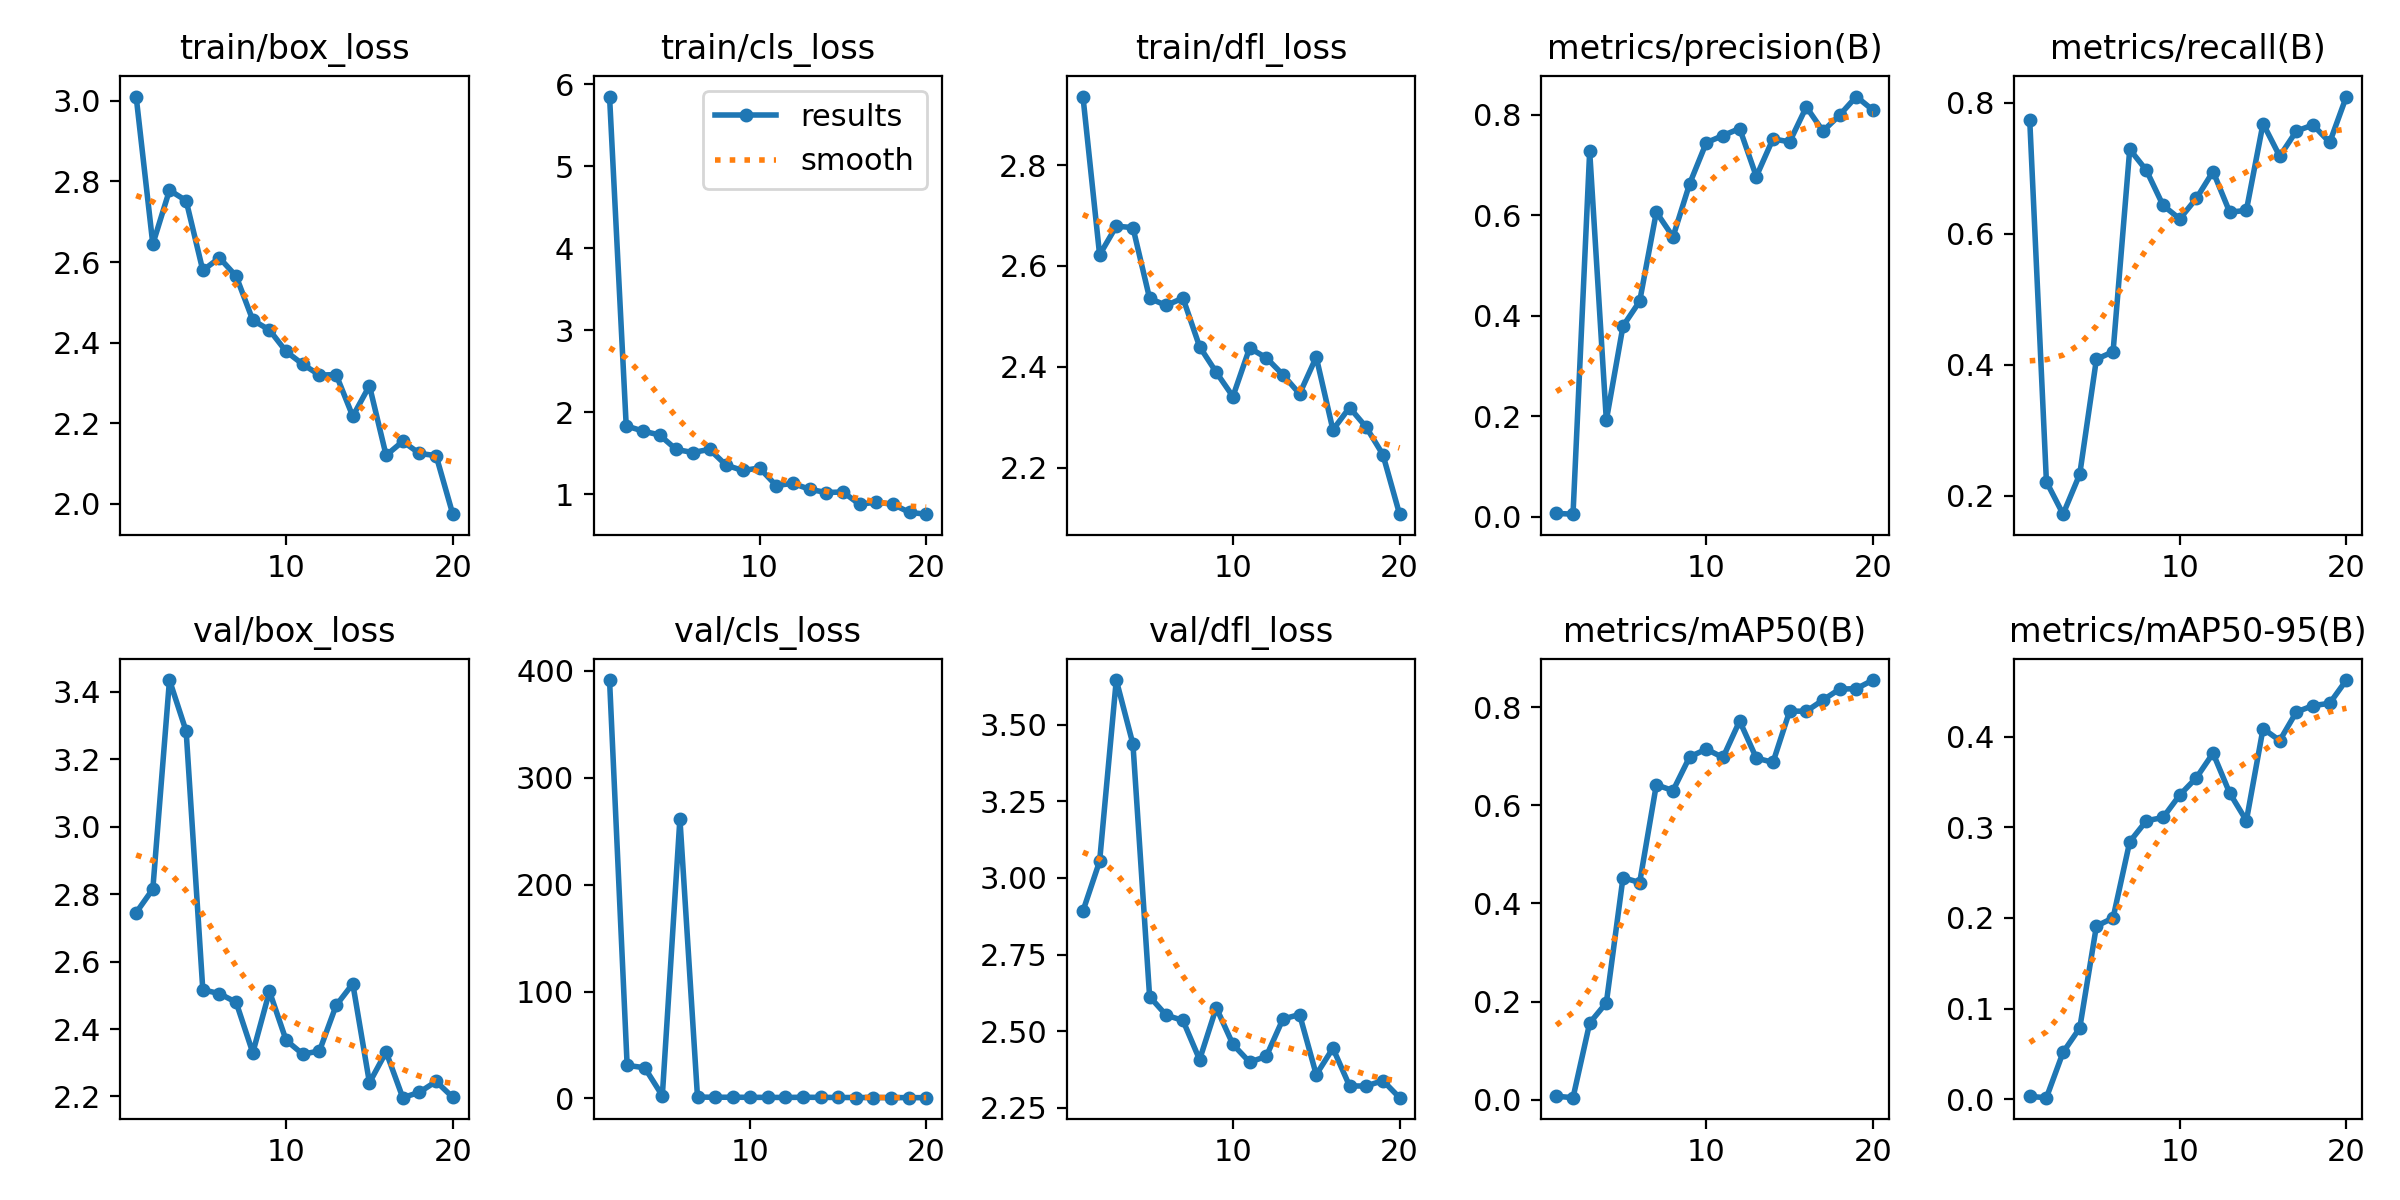

The table this chart was drawn from, first rows:
epoch, train/box_loss, train/cls_loss, train/dfl_loss, metrics/precision(B), metrics/recall(B), metrics/mAP50(B), metrics/mAP50-95(B), val/box_loss, val/cls_loss, val/dfl_loss, lr/pg0, lr/pg1, lr/pg2
1, 3.011, 5.848, 2.936, 0.00671, 0.7733, 0.00745, 0.00317, 2.745, nan, 2.892, 0.0002127, 0.0002127, 0.0002127
2, 2.644, 1.835, 2.622, 0.00515, 0.2214, 0.00453, 0.00185, 2.815, 391.5, 3.054, 0.0004072, 0.0004072, 0.0004072
3, 2.778, 1.772, 2.679, 0.7272, 0.1718, 0.1565, 0.05189, 3.434, 30.93, 3.646, 0.0005805, 0.0005805, 0.0005805
4, 2.752, 1.724, 2.676, 0.192, 0.2328, 0.1978, 0.07865, 3.283, 28.75, 3.437, 0.0006082, 0.0006082, 0.0006082
5, 2.579, 1.548, 2.536, 0.3794, 0.4084, 0.4526, 0.1911, 2.516, 2.522, 2.613, 0.0006082, 0.0006082, 0.0006082
6, 2.61, 1.51, 2.522, 0.4287, 0.4199, 0.4426, 0.2, 2.505, 261.6, 2.552, 0.0005729, 0.0005729, 0.0005729
7, 2.565, 1.549, 2.536, 0.6061, 0.7291, 0.6417, 0.2841, 2.479, 1.289, 2.535, 0.0005376, 0.0005376, 0.0005376
8, 2.456, 1.356, 2.44, 0.5569, 0.6969, 0.6297, 0.3072, 2.33, 1.116, 2.407, 0.0005023, 0.0005023, 0.0005023
9, 2.431, 1.291, 2.389, 0.6627, 0.6434, 0.6985, 0.3108, 2.511, 1.127, 2.577, 0.000467, 0.000467, 0.000467
10, 2.378, 1.322, 2.341, 0.7444, 0.6228, 0.7143, 0.3356, 2.367, 1.039, 2.457, 0.0004318, 0.0004318, 0.0004318
11, 2.346, 1.109, 2.437, 0.7584, 0.6541, 0.6972, 0.3547, 2.325, 0.9864, 2.399, 0.0003965, 0.0003965, 0.0003965
12, 2.32, 1.135, 2.418, 0.7725, 0.6951, 0.7716, 0.3818, 2.335, 0.9317, 2.417, 0.0003612, 0.0003612, 0.0003612
13, 2.321, 1.063, 2.384, 0.677, 0.633, 0.696, 0.3377, 2.47, 1.121, 2.539, 0.0003259, 0.0003259, 0.0003259
14, 2.217, 1.023, 2.346, 0.7519, 0.6358, 0.6873, 0.3073, 2.534, 0.9929, 2.554, 0.0002906, 0.0002906, 0.0002906
15, 2.293, 1.03, 2.419, 0.7459, 0.7684, 0.7918, 0.4088, 2.241, 0.8928, 2.358, 0.0002554, 0.0002554, 0.0002554
16, 2.12, 0.8798, 2.275, 0.8154, 0.7184, 0.7914, 0.3957, 2.332, 0.8815, 2.444, 0.0002201, 0.0002201, 0.0002201
17, 2.155, 0.9056, 2.319, 0.7674, 0.757, 0.8143, 0.4272, 2.196, 0.8512, 2.321, 0.0001848, 0.0001848, 0.0001848
18, 2.125, 0.8803, 2.28, 0.7992, 0.7662, 0.8366, 0.4342, 2.213, 0.7833, 2.321, 0.0001495, 0.0001495, 0.0001495
19, 2.12, 0.7807, 2.226, 0.8361, 0.7396, 0.8373, 0.4368, 2.245, 0.7894, 2.339, 0.0001143, 0.0001143, 0.0001143
20, 1.974, 0.7592, 2.107, 0.809, 0.8096, 0.8549, 0.4624, 2.198, 0.7238, 2.283, 7.8976e-05, 7.8976e-05, 7.8976e-05
